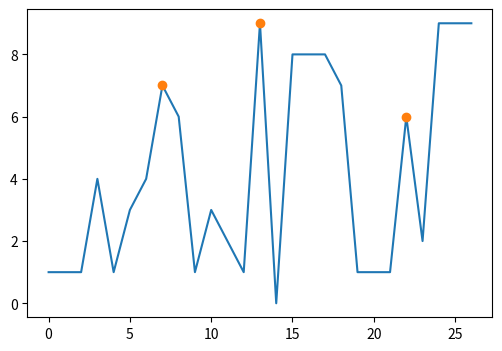

Write Python code to recreate this figure.
import matplotlib.pyplot as plt
import numpy as np
from scipy.signal import find_peaks

x = np.array([1,1,1,4,1,3,4,7,6,1,3,2,1,9,0,8,8,8,7,1,1,1,6,2,9,9,9])
plt.figure(figsize=(6,4))
plt.plot(np.arange(len(x)), x)
indices = find_peaks(x, height=None, threshold=None, distance=5,
               prominence=None, width=None, wlen=None, rel_height=None,
               plateau_size=None)
print(indices)
plt.plot(indices[0], x[indices[0]], 'o')
plt.show()
